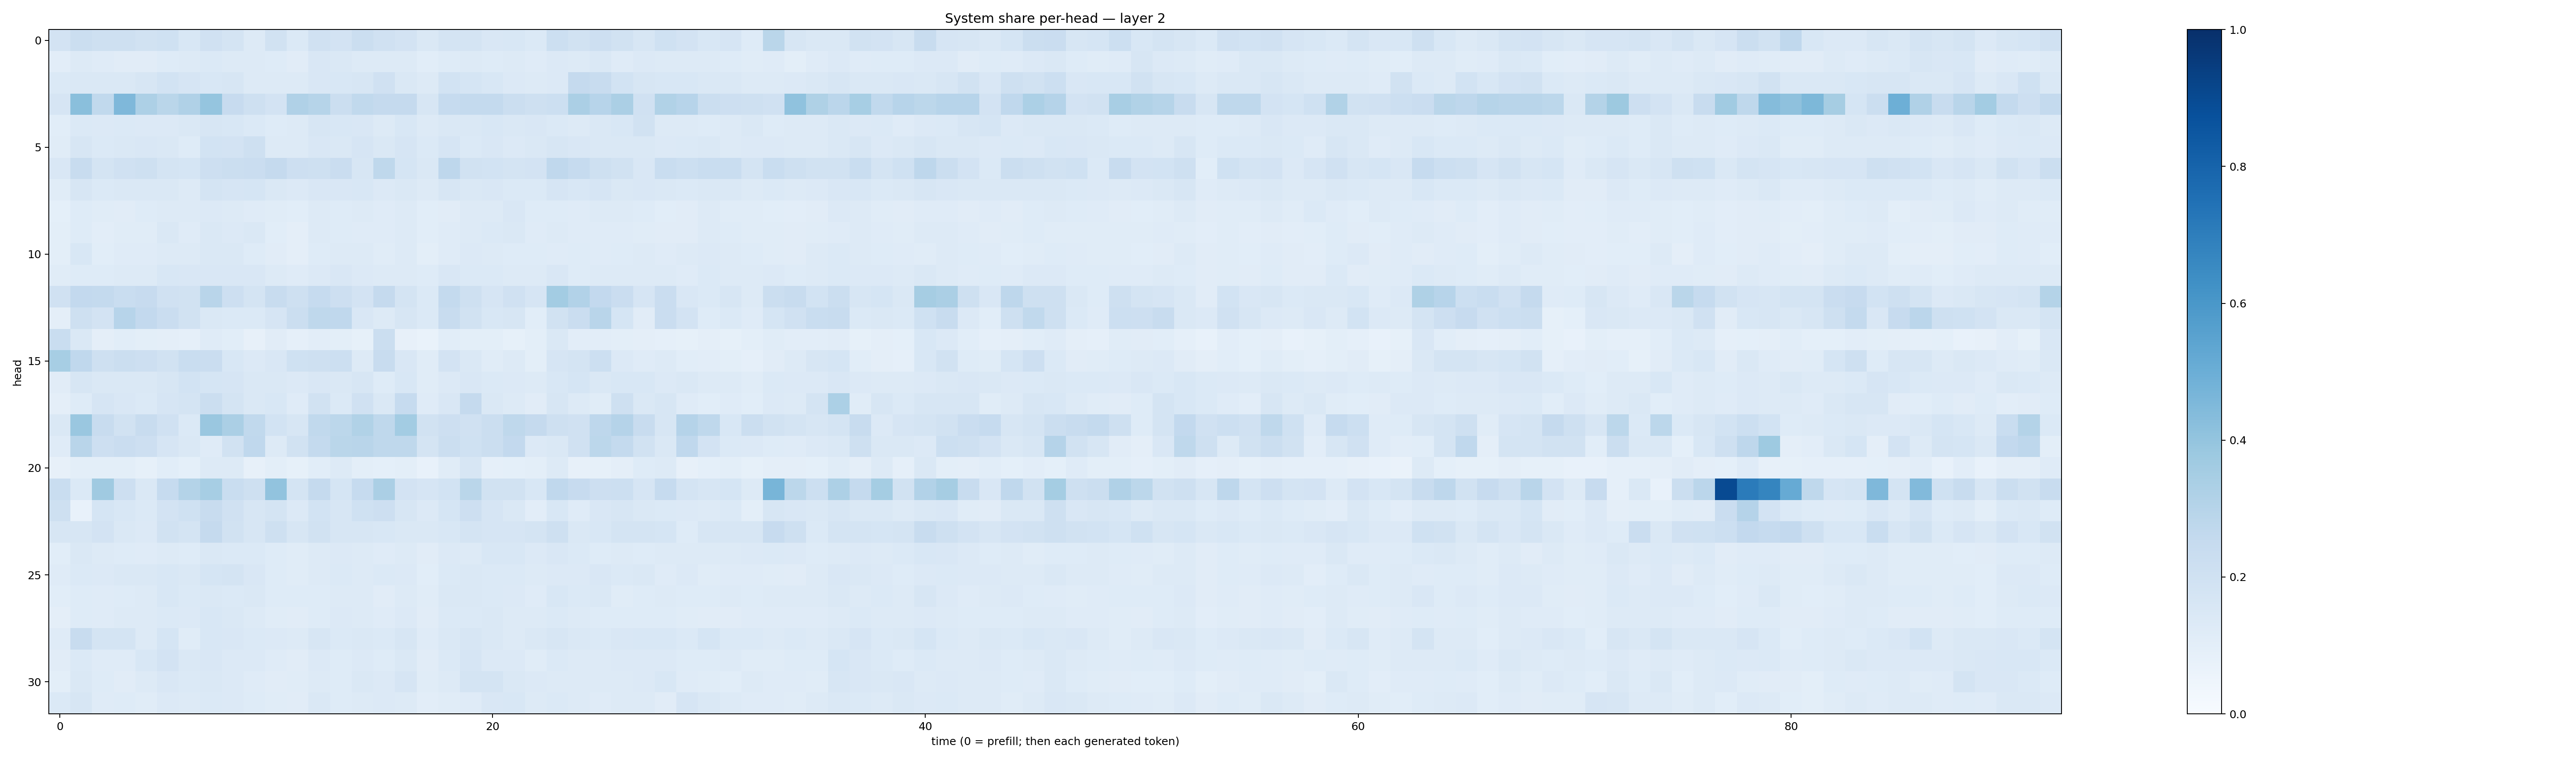

The table this chart was drawn from, first rows:
0.18093023, 0.2215099, 0.20403987, 0.20999499, 0.19048752, 0.19956157, 0.15444547, 0.19892561, 0.17476082, 0.12899138, 0.19043738, 0.13748561, 0.19813432, 0.18138391, 0.221879, 0.1985932, 0.18334681, 0.14256671, 0.17737854, 0.1786766, 0.15121587, 0.15577997, 0.13735588, 0.21766661
0.1048, 0.1319, 0.1209, 0.1111, 0.1132, 0.1232, 0.1258, 0.1376, 0.1325, 0.1261, 0.1224, 0.1126, 0.1501, 0.1458, 0.126, 0.1257, 0.1278, 0.1059, 0.1249, 0.1289, 0.1243, 0.1324, 0.1209, 0.1364
0.1393, 0.1438, 0.1413, 0.1429, 0.1621, 0.1867, 0.1669, 0.1544, 0.1607, 0.1293, 0.1299, 0.1271, 0.1501, 0.1547, 0.1572, 0.1971, 0.1466, 0.1282, 0.1851, 0.1698, 0.1546, 0.1353, 0.1302, 0.1344
0.1678, 0.4221, 0.2621, 0.4517, 0.3261, 0.2876, 0.3193, 0.3974, 0.2456, 0.2042, 0.1801, 0.32, 0.2973, 0.22, 0.2653, 0.2507, 0.2506, 0.1623, 0.2468, 0.2574, 0.2574, 0.2213, 0.2059, 0.2172
0.1077, 0.1368, 0.1352, 0.1369, 0.1331, 0.1366, 0.145, 0.1564, 0.1539, 0.1406, 0.1216, 0.126, 0.1578, 0.1559, 0.1505, 0.1267, 0.1544, 0.1307, 0.1481, 0.1443, 0.1532, 0.1473, 0.1516, 0.1402
0.117, 0.1626, 0.1403, 0.1429, 0.1486, 0.1447, 0.125, 0.1857, 0.1807, 0.2041, 0.1308, 0.1263, 0.15, 0.1447, 0.167, 0.1423, 0.1677, 0.1375, 0.165, 0.139, 0.151, 0.1353, 0.1452, 0.1593
0.1511, 0.2384, 0.1782, 0.1992, 0.2077, 0.1749, 0.1689, 0.2124, 0.2245, 0.2303, 0.253, 0.2138, 0.2101, 0.2302, 0.1618, 0.2695, 0.1695, 0.1419, 0.2748, 0.1904, 0.1861, 0.1724, 0.1825, 0.2686
0.1159, 0.1594, 0.1395, 0.1439, 0.1425, 0.1474, 0.132, 0.1766, 0.1656, 0.1709, 0.144, 0.1357, 0.1496, 0.151, 0.1526, 0.1353, 0.1465, 0.1307, 0.1575, 0.1478, 0.1498, 0.1382, 0.1375, 0.1645
0.09273, 0.1238, 0.1145, 0.1126, 0.1237, 0.1303, 0.1253, 0.1363, 0.1299, 0.119, 0.114, 0.1085, 0.1297, 0.1248, 0.1279, 0.1201, 0.1263, 0.1081, 0.1099, 0.126, 0.1313, 0.1506, 0.123, 0.123
0.09995, 0.1223, 0.1032, 0.1134, 0.1159, 0.141, 0.121, 0.142, 0.1366, 0.1414, 0.106, 0.0956, 0.1251, 0.1235, 0.1174, 0.1179, 0.1278, 0.107, 0.1176, 0.1294, 0.138, 0.1413, 0.1207, 0.1328
0.1008, 0.1548, 0.1073, 0.1189, 0.1205, 0.1255, 0.1273, 0.1413, 0.1468, 0.1239, 0.1121, 0.09762, 0.1227, 0.1322, 0.1291, 0.1165, 0.1286, 0.1001, 0.1208, 0.133, 0.1265, 0.1213, 0.125, 0.1179
0.1168, 0.125, 0.1242, 0.1303, 0.1302, 0.1535, 0.1498, 0.1507, 0.1494, 0.1495, 0.1283, 0.1186, 0.1366, 0.1501, 0.1332, 0.1277, 0.1327, 0.1231, 0.1503, 0.1368, 0.1395, 0.1311, 0.1327, 0.1493
0.1974, 0.2616, 0.2566, 0.2314, 0.2431, 0.1979, 0.1907, 0.2913, 0.2113, 0.1752, 0.2367, 0.2088, 0.2478, 0.2123, 0.1812, 0.2534, 0.1769, 0.1402, 0.2577, 0.2104, 0.1646, 0.1971, 0.1657, 0.3568
0.09453, 0.208, 0.1817, 0.2956, 0.2607, 0.2303, 0.1879, 0.1453, 0.1398, 0.1404, 0.1646, 0.2224, 0.2697, 0.2686, 0.15, 0.1322, 0.1609, 0.1395, 0.2365, 0.1905, 0.1537, 0.1626, 0.1064, 0.191
0.233, 0.1438, 0.0953, 0.1092, 0.1003, 0.09416, 0.08864, 0.1195, 0.1077, 0.08202, 0.111, 0.08857, 0.1042, 0.09958, 0.08248, 0.2219, 0.07948, 0.06703, 0.1088, 0.09946, 0.09892, 0.08549, 0.1013, 0.1459
0.3452, 0.2691, 0.2054, 0.222, 0.2138, 0.1892, 0.2306, 0.2288, 0.1527, 0.1356, 0.1494, 0.1999, 0.2083, 0.2158, 0.1288, 0.2393, 0.1496, 0.1134, 0.1817, 0.1408, 0.1135, 0.126, 0.1007, 0.1659
0.1112, 0.1589, 0.1418, 0.146, 0.1459, 0.1565, 0.1873, 0.17, 0.1673, 0.1443, 0.1424, 0.1356, 0.1518, 0.1477, 0.1589, 0.1225, 0.153, 0.1167, 0.1352, 0.1503, 0.1403, 0.136, 0.1261, 0.156
0.09453, 0.1248, 0.1643, 0.1491, 0.1388, 0.1665, 0.1775, 0.2189, 0.1754, 0.1432, 0.1535, 0.1193, 0.1931, 0.1382, 0.1978, 0.1425, 0.2466, 0.1201, 0.1509, 0.2517, 0.1422, 0.1315, 0.1104, 0.1564
0.1435, 0.3844, 0.2401, 0.1952, 0.2375, 0.1983, 0.1403, 0.3838, 0.3355, 0.2649, 0.1849, 0.1617, 0.2625, 0.2782, 0.3149, 0.2727, 0.3569, 0.1935, 0.2125, 0.1976, 0.2208, 0.2699, 0.2523, 0.208
0.1195, 0.2928, 0.2117, 0.2268, 0.2115, 0.1673, 0.1418, 0.1193, 0.1889, 0.2682, 0.1312, 0.189, 0.2545, 0.2858, 0.2902, 0.2724, 0.2728, 0.1732, 0.2224, 0.1994, 0.2247, 0.2613, 0.1351, 0.1477
0.07917, 0.1008, 0.09984, 0.09836, 0.08579, 0.1056, 0.09135, 0.1266, 0.1303, 0.08198, 0.09945, 0.08269, 0.1059, 0.1259, 0.09916, 0.09105, 0.09899, 0.07809, 0.1139, 0.1622, 0.08883, 0.0912, 0.09923, 0.1297
0.2332, 0.1368, 0.3706, 0.2116, 0.143, 0.2467, 0.3054, 0.3469, 0.2321, 0.2069, 0.4033, 0.175, 0.2528, 0.1688, 0.2483, 0.3337, 0.1831, 0.1648, 0.1875, 0.2886, 0.1936, 0.1877, 0.1534, 0.2679
0.2067, 0.0755, 0.1691, 0.1527, 0.138, 0.1834, 0.2002, 0.2392, 0.1975, 0.1615, 0.1727, 0.1346, 0.1845, 0.1615, 0.2005, 0.212, 0.1639, 0.1335, 0.1693, 0.2138, 0.1662, 0.1472, 0.103, 0.1524
0.1639, 0.157, 0.183, 0.1467, 0.1343, 0.1939, 0.1792, 0.2527, 0.1933, 0.159, 0.2086, 0.1563, 0.1944, 0.1613, 0.1612, 0.1541, 0.1456, 0.1409, 0.1531, 0.1763, 0.1677, 0.1659, 0.1765, 0.2075
0.106, 0.1465, 0.129, 0.1241, 0.1185, 0.1322, 0.1211, 0.1459, 0.1373, 0.138, 0.1219, 0.116, 0.1297, 0.1347, 0.1303, 0.1201, 0.1257, 0.1105, 0.1364, 0.1326, 0.1556, 0.153, 0.1358, 0.1515
0.121, 0.1403, 0.1343, 0.1474, 0.1455, 0.1535, 0.1429, 0.1713, 0.1734, 0.15, 0.1248, 0.1163, 0.1317, 0.1382, 0.1274, 0.1375, 0.1351, 0.1072, 0.1402, 0.1416, 0.1387, 0.1386, 0.1288, 0.1359
0.1088, 0.1231, 0.1206, 0.1233, 0.1324, 0.1557, 0.1383, 0.1478, 0.1406, 0.1433, 0.1228, 0.1212, 0.1243, 0.1292, 0.1299, 0.1131, 0.1286, 0.116, 0.1411, 0.1458, 0.1377, 0.134, 0.1188, 0.1547
0.09537, 0.122, 0.1193, 0.1258, 0.1265, 0.1369, 0.1334, 0.1529, 0.1473, 0.1318, 0.1157, 0.1126, 0.1244, 0.1363, 0.1302, 0.1186, 0.1352, 0.1096, 0.1377, 0.1384, 0.1427, 0.1267, 0.1271, 0.1368
0.1183, 0.2387, 0.1756, 0.1743, 0.1291, 0.1697, 0.1137, 0.1527, 0.1504, 0.138, 0.1351, 0.1288, 0.1596, 0.1384, 0.1473, 0.1385, 0.1617, 0.121, 0.1445, 0.1597, 0.1435, 0.1307, 0.1432, 0.1629
0.1115, 0.1405, 0.1198, 0.1181, 0.1525, 0.1802, 0.1477, 0.1517, 0.1363, 0.1354, 0.1209, 0.1128, 0.1362, 0.1248, 0.1362, 0.1234, 0.1462, 0.111, 0.1392, 0.1672, 0.1357, 0.1348, 0.1149, 0.1383
0.1004, 0.1416, 0.1236, 0.1125, 0.1284, 0.1485, 0.139, 0.1427, 0.1356, 0.119, 0.1111, 0.1134, 0.1286, 0.1241, 0.1447, 0.1361, 0.1655, 0.1153, 0.1279, 0.1724, 0.1772, 0.1449, 0.1334, 0.1314
0.1367, 0.1579, 0.1207, 0.1228, 0.1155, 0.1338, 0.1323, 0.1391, 0.1337, 0.1238, 0.1161, 0.1121, 0.1411, 0.1222, 0.1257, 0.1358, 0.1273, 0.1035, 0.116, 0.1207, 0.1498, 0.1561, 0.1304, 0.1381
